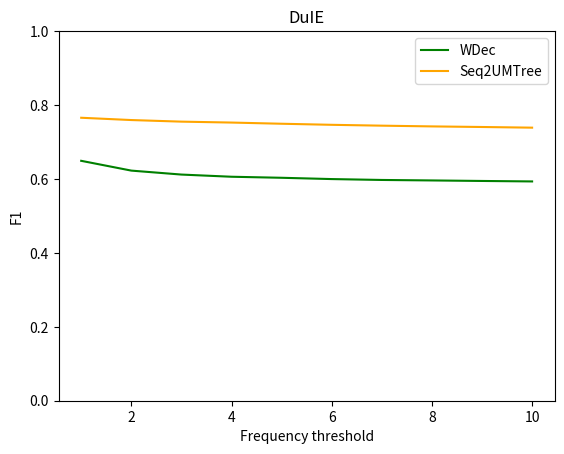

Write the Python code that produced this figure.
import matplotlib.pyplot as plt

a = """
100%|███████████████████████████████████████████████████████████████| 35/35 [01:52<00:00,  3.01s/it]
precision: 0.7580, recall: 0.7733, fscore: 0.7656 ||
f1 =  0.7655788554765142
100%|███████████████████████████████████████████████████████████████| 37/37 [01:56<00:00,  3.07s/it]
precision: 0.7557, recall: 0.7632, fscore: 0.7594 ||
f1 =  0.7594172371423565
100%|███████████████████████████████████████████████████████████████| 39/39 [02:04<00:00,  2.88s/it]
precision: 0.7540, recall: 0.7563, fscore: 0.7551 ||
f1 =  0.7551491267956694
100%|███████████████████████████████████████████████████████████████| 40/40 [02:16<00:00,  3.19s/it]
precision: 0.7536, recall: 0.7516, fscore: 0.7526 ||
f1 =  0.7525990261876571
100%|███████████████████████████████████████████████████████████████| 41/41 [02:31<00:00,  3.31s/it]
precision: 0.7521, recall: 0.7467, fscore: 0.7494 ||
f1 =  0.7493836252441493
100%|███████████████████████████████████████████████████████████████| 42/42 [02:27<00:00,  2.77s/it]
precision: 0.7510, recall: 0.7421, fscore: 0.7465 ||
f1 =  0.7465291923908624
100%|███████████████████████████████████████████████████████████████| 43/43 [02:30<00:00,  2.66s/it]
precision: 0.7496, recall: 0.7389, fscore: 0.7442 ||
f1 =  0.7442082710359612
100%|███████████████████████████████████████████████████████████████| 43/43 [02:45<00:00,  3.52s/it]
precision: 0.7479, recall: 0.7365, fscore: 0.7422 ||
f1 =  0.7421653723161269
100%|███████████████████████████████████████████████████████████████| 44/44 [02:21<00:00,  2.47s/it]
precision: 0.7472, recall: 0.7340, fscore: 0.7406 ||
f1 =  0.7405848304893641
100%|███████████████████████████████████████████████████████████████| 44/44 [02:17<00:00,  2.97s/it]
precision: 0.7462, recall: 0.7315, fscore: 0.7388 ||
f1 =  0.7388079627377111
"""
# F1 scores
x = [1, 2, 3, 4, 5, 6, 7, 8, 9, 10]
wdec = [0.6491, 0.6226, 0.6119, 0.606, 0.6032, 0.5997, 0.5973, 0.596, 0.5946, 0.5933]
seq2umtree = [
    0.7656,
    0.7594,
    0.7551,
    0.7526,
    0.7494,
    0.7465,
    0.7442,
    0.7422,
    0.7406,
    0.7388,
]
selection = [t + 0.15 for t in wdec]


plt.plot(x, wdec, color="g", label="WDec")
# TODO
plt.plot(x, seq2umtree, color="orange", label="Seq2UMTree")
# plt.plot(x, selection, color='blue',  label='Selection')

plt.xlabel("Frequency threshold")
plt.ylabel("F1")
plt.ylim(0, 1)
plt.legend()
plt.title("DuIE")
plt.show()

# print(a.splitlines())
# result = []
# for line in a.splitlines():
#     if 'fscore' in line:
#         # print(line)
#         score = float(line[-10:-2])
#         result.append(score)
#         # print(score)
# print(result)
